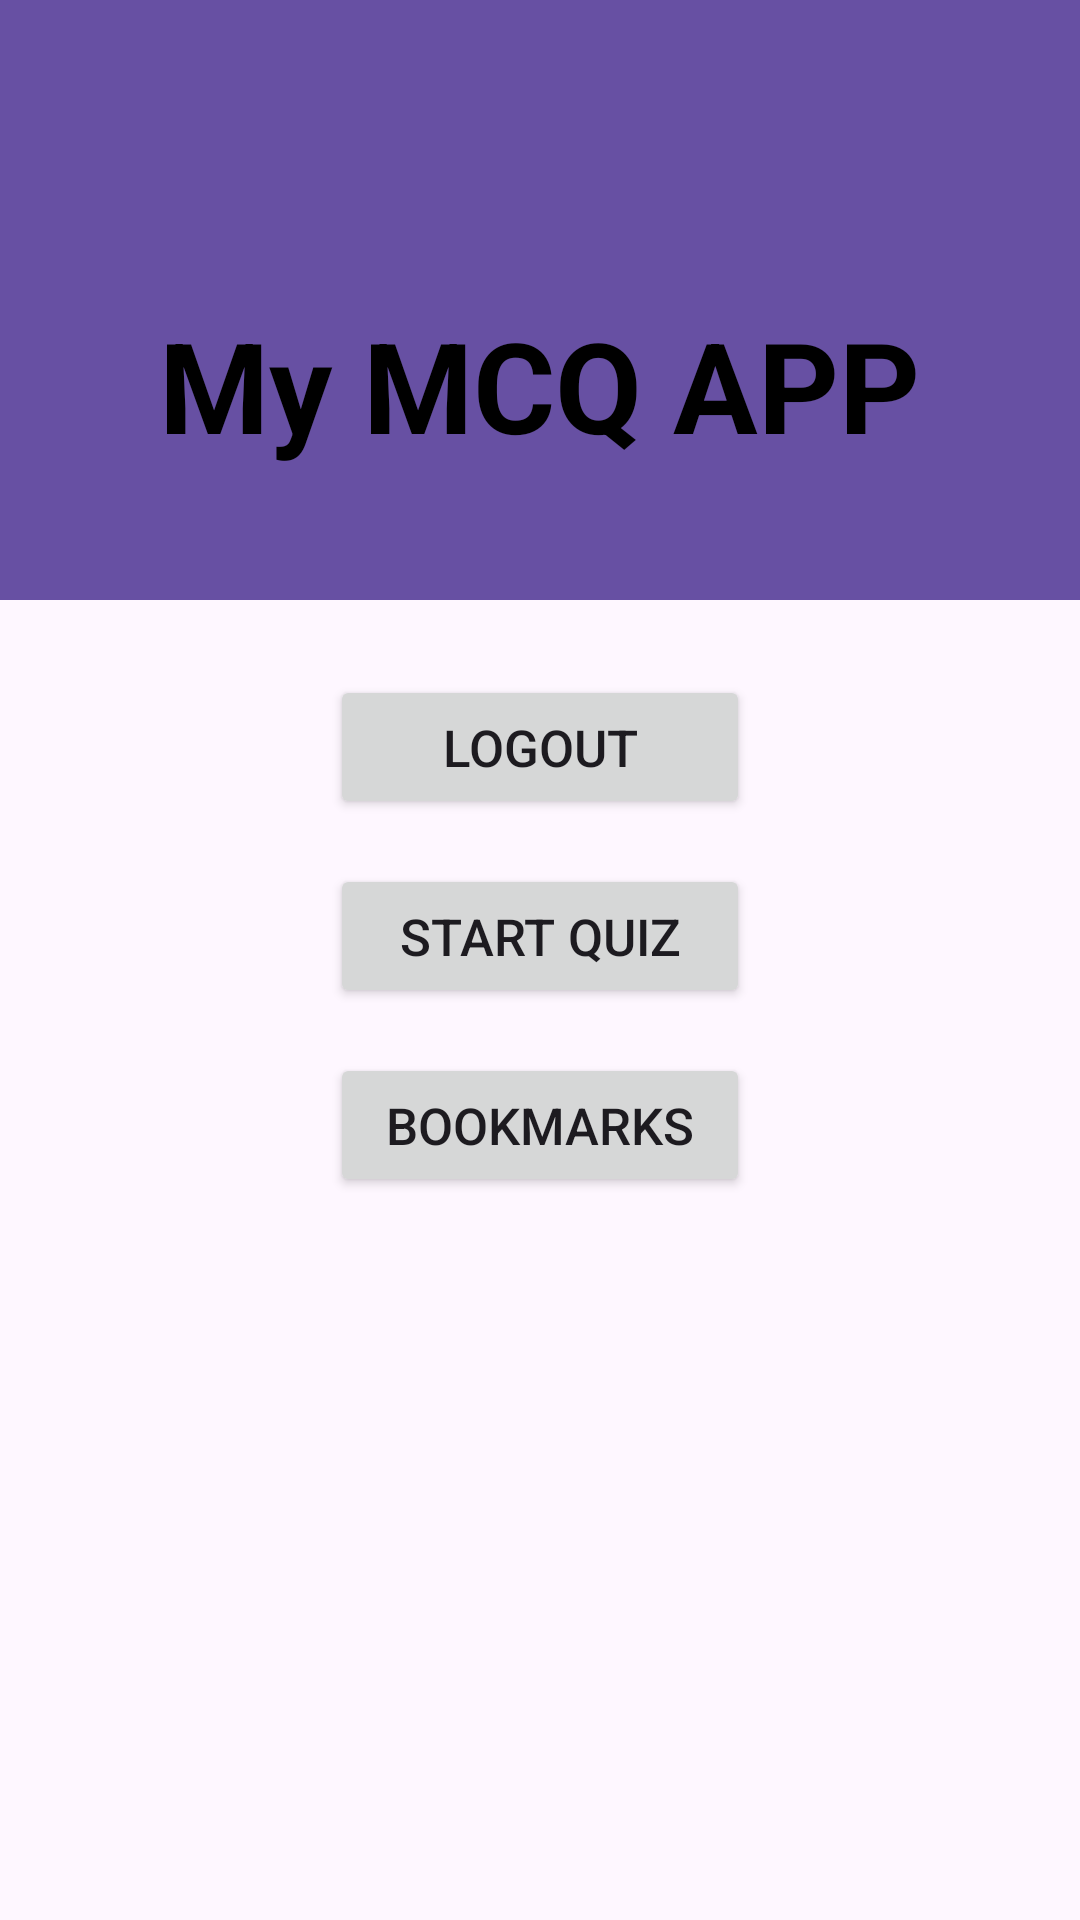

Android layout source for this screen:
<!-- AndroidManifest.xml: application theme Theme.Mahima -->
<!-- res/layout/activity_main.xml -->
<?xml version="1.0" encoding="utf-8"?>
<LinearLayout xmlns:android="http://schemas.android.com/apk/res/android"
    xmlns:app="http://schemas.android.com/apk/res-auto"
    xmlns:tools="http://schemas.android.com/tools"
    android:layout_width="match_parent"
    android:layout_height="match_parent"
    android:orientation="vertical"
    tools:context=".MainActivity">

    <FrameLayout
        android:layout_width="match_parent"
        android:layout_height="200dp"
        android:background="#6750A3"
        >

        <TextView
            android:id="@+id/textView"
            android:layout_width="wrap_content"
            android:layout_height="wrap_content"
            android:text="My MCQ APP"
            android:textColor="@color/black"
            android:layout_marginTop="100dp"
            android:textSize="42sp"
            android:textStyle="bold"
            android:layout_gravity="center_horizontal"
            />
    </FrameLayout>

    <Button
        android:id="@+id/button"
        android:layout_width="140dp"
        android:layout_height="wrap_content"
        android:layout_marginTop="25dp"
        android:textSize="17sp"
        android:layout_gravity="center_horizontal"
        android:text="Logout" />

    <Button
        android:id="@+id/start"
        android:layout_width="140dp"
        android:layout_height="wrap_content"
        android:layout_marginTop="15dp"
        android:textSize="17sp"
        android:layout_gravity="center_horizontal"
        android:text="Start Quiz" />

    <Button
        android:id="@+id/bookmarks"
        android:layout_width="140dp"
        android:layout_height="wrap_content"
        android:layout_marginTop="15dp"
        android:textSize="17sp"
        android:layout_gravity="center_horizontal"
        android:text="Bookmarks" />

</LinearLayout>
<!-- resources referenced by this layout -->
<resources>
  <style name="Theme.Mahima" parent="Base.Theme.Mahima" />
  <style name="Base.Theme.Mahima" parent="Theme.Material3.DayNight.NoActionBar">
          
          
      </style>
  <!-- not gathered from this repository: default colours our renderer supplied (Android Studio template values) -->
  <color name="black">#FF000000</color>
</resources>
